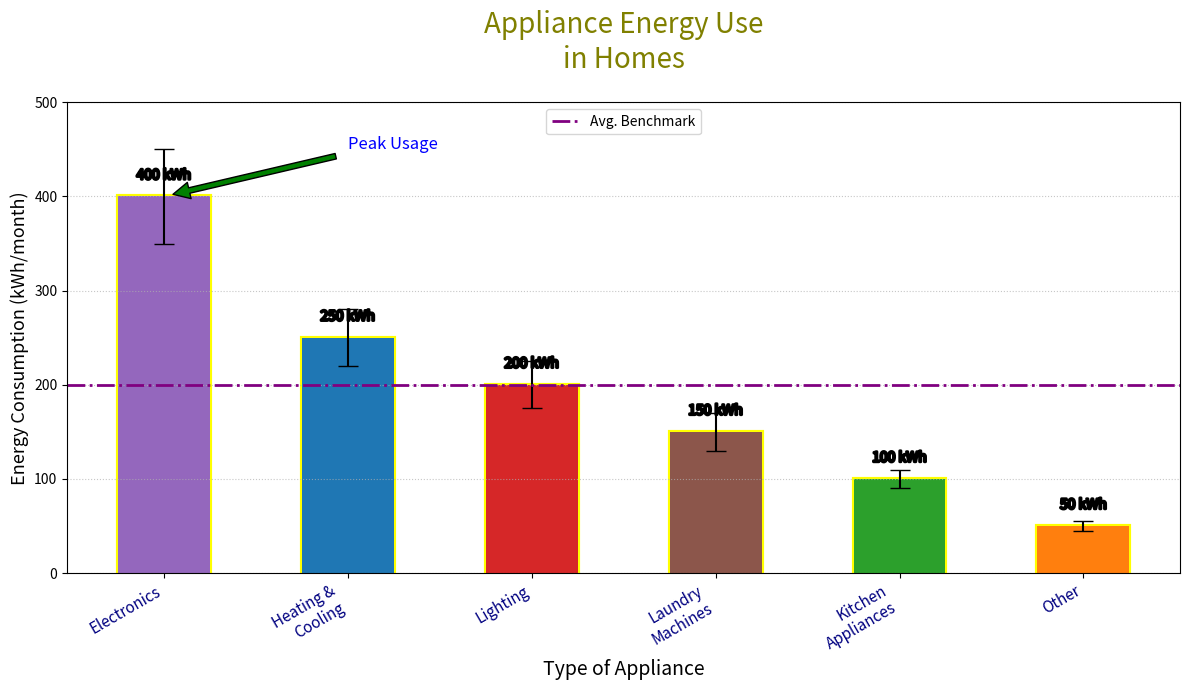
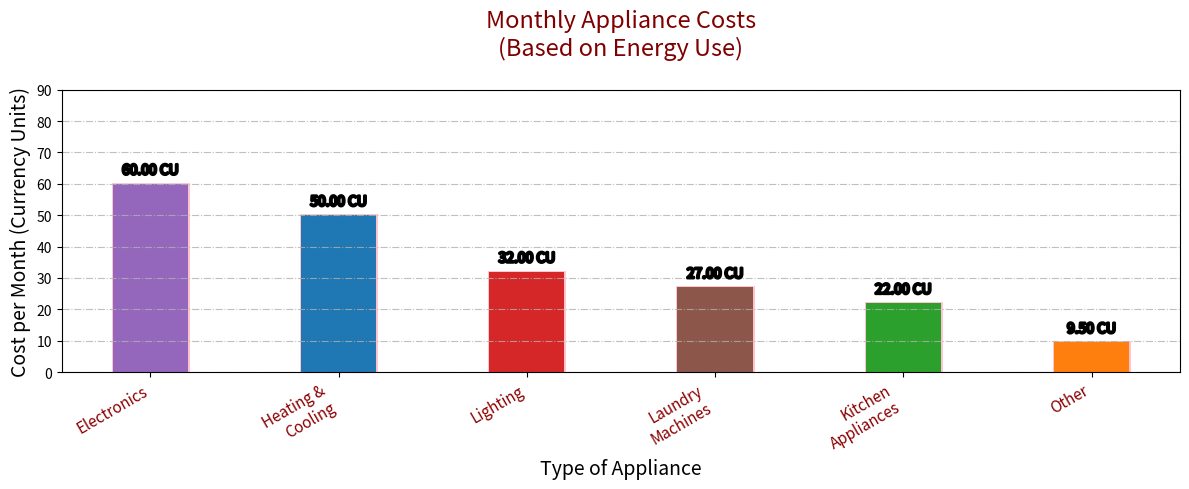

Python code for these plots, in order:
import matplotlib.pyplot as plt
import numpy as np
from matplotlib import patheffects

appliance_types = ["Kitchen\nAppliances", "Heating &\nCooling", "Lighting", "Laundry\nMachines", "Electronics", "Other"]
energy_consumption = [100, 250, 200, 150, 400, 50]
variability = [10, 30, 25, 20, 50, 5]
cost_per_kwh = [0.22, 0.2, 0.16, 0.18, 0.15, 0.19]

sorted_indices = np.argsort(energy_consumption)[::-1]
appliance_types = [appliance_types[i] for i in sorted_indices]
energy_consumption = [energy_consumption[i] for i in sorted_indices]
variability = [variability[i] for i in sorted_indices]
cost_per_kwh = [cost_per_kwh[i] for i in sorted_indices]

benchmark = 200

# Shuffled colors
colors = ['#9467bd', '#1f77b4', '#d62728', '#8c564b', '#2ca02c', '#ff7f0e']

fig, ax = plt.subplots(figsize=(12, 7))
bar_positions = np.arange(len(appliance_types))
bars = ax.bar(bar_positions, energy_consumption, yerr=variability, capsize=7, color=colors, width=0.5,
              path_effects=[patheffects.withStroke(linewidth=3, foreground="yellow")])

for bar in bars:
    yval = bar.get_height()
    ax.text(bar.get_x() + bar.get_width() / 2, yval + 15, f'{yval} kWh', ha='center', va='bottom',
            fontsize=10, fontweight='normal', path_effects=[patheffects.withStroke(linewidth=2, foreground="black")])

ax.annotate('Peak Usage', xy=(0, 400), xytext=(1, 450),
            arrowprops=dict(facecolor='green', shrink=0.05), fontsize=12, color='blue')
ax.axhline(y=benchmark, color='purple', linestyle='-.', linewidth=2, label='Avg. Benchmark')

ax.set_title("Appliance Energy Use\nin Homes", fontsize=20, color='olive', pad=25)
ax.set_xlabel("Type of Appliance", fontsize=14)
ax.set_ylabel("Energy Consumption (kWh/month)", fontsize=13)
ax.set_xticks(bar_positions)
ax.set_xticklabels(appliance_types, fontsize=11, rotation=30, ha='right', color='navy')
ax.set_ylim(0, 500)
ax.yaxis.grid(True, linestyle=':', alpha=0.7)

ax.legend(loc='upper center')

plt.tight_layout()

monthly_costs = np.array(energy_consumption) * np.array(cost_per_kwh)
fig, ax2 = plt.subplots(figsize=(12, 5))
bars2 = ax2.bar(bar_positions, monthly_costs, color=colors, width=0.4,
                path_effects=[patheffects.withStroke(linewidth=2, foreground="pink")])

ax2.set_title("Monthly Appliance Costs\n(Based on Energy Use)", fontsize=17, color='maroon', pad=25)
ax2.set_xlabel("Type of Appliance", fontsize=14)
ax2.set_ylabel("Cost per Month (Currency Units)", fontsize=14)
ax2.set_xticks(bar_positions)
ax2.set_xticklabels(appliance_types, fontsize=11, rotation=30, ha='right', color='darkred')
ax2.set_ylim(0, 90)
ax2.yaxis.grid(True, linestyle='-.', alpha=0.8)

for bar in bars2:
    yval = bar.get_height()
    ax2.text(bar.get_x() + bar.get_width() / 2, yval + 2, f'{yval:.2f} CU', ha='center', va='bottom',
             fontsize=10, fontweight='normal', path_effects=[patheffects.withStroke(linewidth=2, foreground="black")])

plt.tight_layout()

plt.show()
